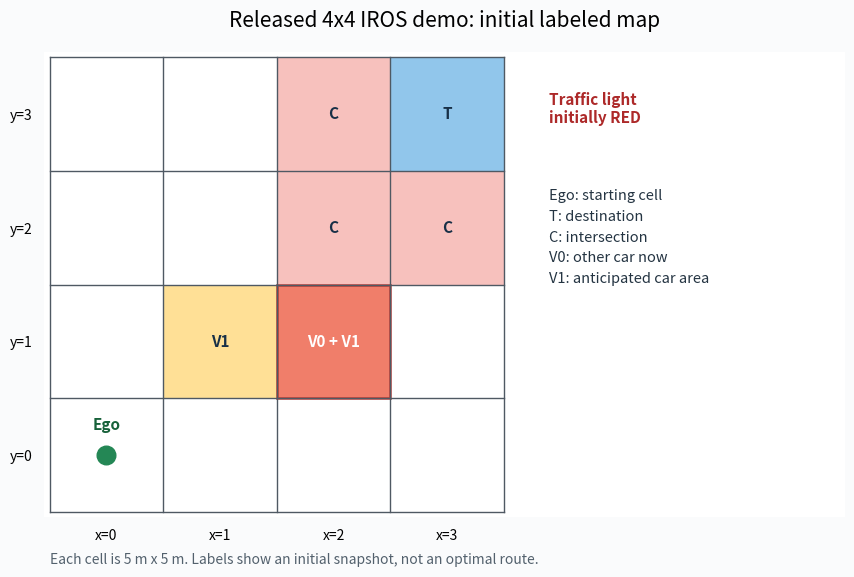

The script that saved this image: (Note: this script raises an exception after producing the figure.)
"""Draw the initial 4x4 map from the released IROS minimal example.

Source: papers/Risk_LTL_Planning-main/reactive_LTL_main.py.  This is an
explanatory reconstruction of the code labels, not a screenshot from CARLA.
"""

from pathlib import Path

import matplotlib.pyplot as plt
from matplotlib.patches import Rectangle


def main() -> None:
    fig, ax = plt.subplots(figsize=(9, 7), dpi=180)
    fig.patch.set_facecolor("#fafbfc")
    ax.set_facecolor("white")

    # Static proposition c: intersection cells controlled by the light.
    intersection = [(2, 2), (3, 2), (2, 3)]
    for x, y in intersection:
        ax.add_patch(Rectangle((5 * x, 5 * y), 5, 5,
                               facecolor="#f5a7a2", edgecolor="none", alpha=.7))

    # Dynamic labels at the initial opposing-car position (12, 7.5).
    # v1 marks the anticipated occupancy band; v0 is the current car cell.
    ax.add_patch(Rectangle((5, 5), 10, 5, facecolor="#ffd56e",
                           edgecolor="none", alpha=.72))
    ax.add_patch(Rectangle((10, 5), 5, 5, facecolor="#ed665f",
                           edgecolor="#b73832", linewidth=2, alpha=.8))

    # Target area t and initial ego position (2.5, 2.5).
    ax.add_patch(Rectangle((15, 15), 5, 5, facecolor="#7ebce8",
                           edgecolor="none", alpha=.85))
    ax.scatter([2.5], [2.5], s=180, marker="o", color="#248755", zorder=5)

    for coord in range(0, 21, 5):
        ax.plot([coord, coord], [0, 20], color="#4f5963", linewidth=1)
        ax.plot([0, 20], [coord, coord], color="#4f5963", linewidth=1)

    labels = {
        (2, 3): "C", (3, 3): "T", (2, 2): "C", (3, 2): "C",
        (1, 1): "V1", (2, 1): "V0 + V1",
    }
    for (x, y), label in labels.items():
        ax.text(5 * x + 2.5, 5 * y + 2.5, label,
                ha="center", va="center", fontsize=11, fontweight="bold",
                color="white" if label == "V0 + V1" else "#183047", zorder=6)
    ax.text(2.5, 3.5, "Ego", ha="center", va="bottom", fontsize=11,
            color="#17613a", fontweight="bold", zorder=6)

    ax.set_xticks([2.5, 7.5, 12.5, 17.5], labels=["x=0", "x=1", "x=2", "x=3"])
    ax.set_yticks([2.5, 7.5, 12.5, 17.5], labels=["y=0", "y=1", "y=2", "y=3"])
    ax.tick_params(length=0, pad=8)
    ax.set_xlim(-.25, 20.25)
    ax.set_ylim(-.25, 20.25)
    ax.set_aspect("equal")
    ax.set_title("Released 4x4 IROS demo: initial labeled map", fontsize=15, pad=18)
    ax.text(22, 18.5, "Traffic light\ninitially RED", fontsize=11,
            color="#ad2929", fontweight="bold", va="top")
    ax.text(22, 14.2, "Ego: starting cell\nT: destination\nC: intersection\nV0: other car now\nV1: anticipated car area",
            fontsize=10.5, color="#243442", va="top", linespacing=1.6)
    ax.text(0, -2.3, "Each cell is 5 m x 5 m. Labels show an initial snapshot, not an optimal route.",
            fontsize=10, color="#53616d")
    ax.set_xlim(-.25, 35)
    for spine in ax.spines.values():
        spine.set_visible(False)
    fig.subplots_adjust(left=.08, right=.97, top=.9, bottom=.13)
    out = Path(__file__).with_name("author_4x4_initial_map.png")
    fig.savefig(out, dpi=180, facecolor=fig.get_facecolor())
    plt.close(fig)
    print(out)


if __name__ == "__main__":
    main()
